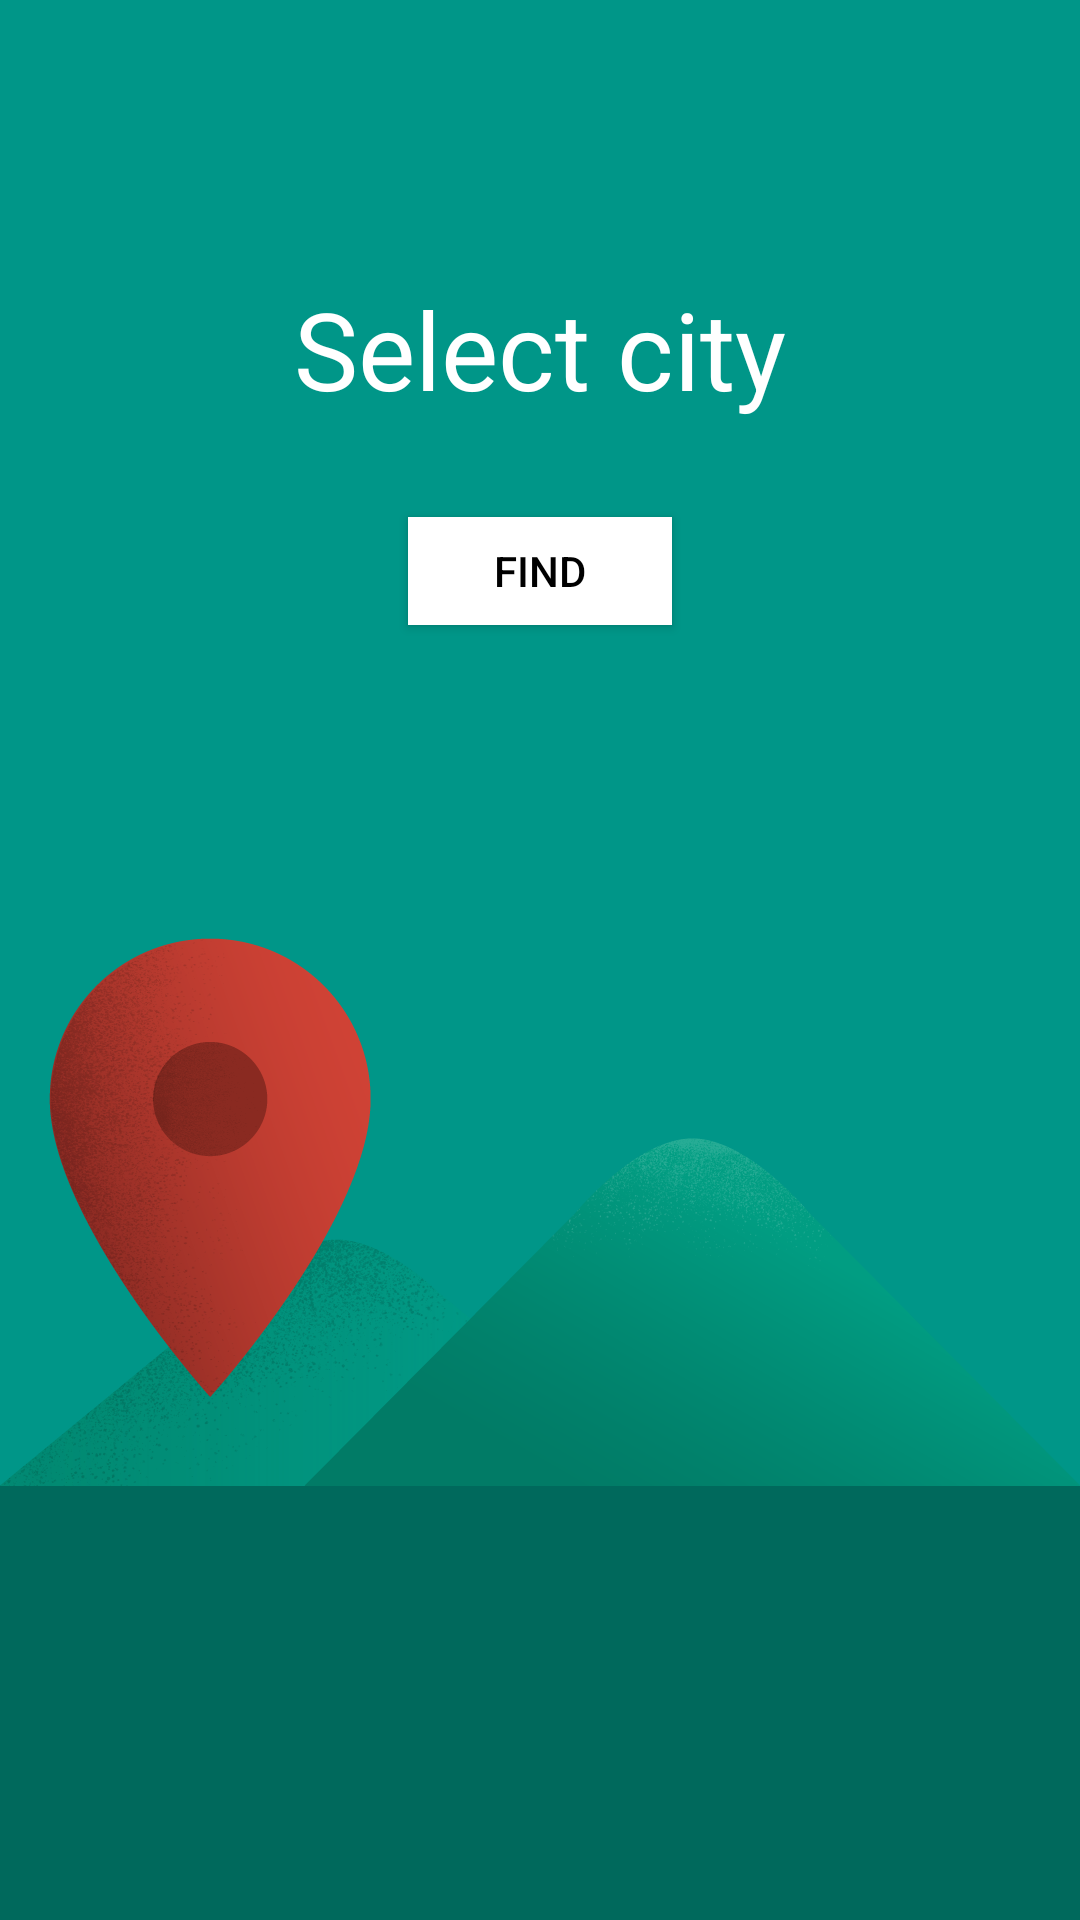

Write the Android layout XML for this screen, with the resource values it uses.
<!-- AndroidManifest.xml: application theme AppTheme.BrandedLaunch -->
<!-- res/layout/city_fragment_find.xml -->
<?xml version="1.0" encoding="utf-8"?>
<RelativeLayout xmlns:android="http://schemas.android.com/apk/res/android"
    android:layout_width="match_parent"
    android:layout_height="match_parent"
    android:background="@color/colorPrimary">

    <androidx.appcompat.widget.AppCompatImageView
        android:layout_width="match_parent"
        android:layout_height="match_parent"
        android:scaleType="centerCrop"
        android:src="@drawable/location" />

    <androidx.appcompat.widget.AppCompatTextView
        android:id="@+id/when_receive_notification"
        android:layout_width="wrap_content"
        android:layout_height="wrap_content"
        android:layout_alignParentTop="true"
        android:layout_centerHorizontal="true"
        android:layout_marginTop="76dp"
        android:gravity="center"
        android:padding="16dp"
        android:text="@string/select_city"
        android:textColor="@android:color/white"
        android:textSize="36sp" />

    <androidx.appcompat.widget.AppCompatButton
        android:id="@+id/set_city"
        style="@style/Button"
        android:layout_width="wrap_content"
        android:layout_height="36dp"
        android:layout_below="@+id/when_receive_notification"
        android:layout_centerHorizontal="true"
        android:layout_marginTop="16dp"
        android:text="@string/find" />

</RelativeLayout>
<!-- resources referenced by this layout -->
<resources>
  <color name="colorPrimary">#009688</color>
  <!-- drawable location: png bitmap (drawable-nodpi, 156749 bytes) -->
  <string name="find">Find</string>
  <string name="select_city">Select city</string>
  <style name="Button" parent="Base.Widget.AppCompat.Button">
          <item name="android:foreground">?attr/selectableItemBackground</item>
          <item name="android:textColor">#000</item>
          <item name="android:background">#fff</item>
          <item name="android:textSize">14sp</item>
          <item name="android:paddingTop">8dp</item>
          <item name="android:paddingBottom">8dp</item>
          <item name="android:paddingLeft">16dp</item>
          <item name="android:paddingRight">16dp</item>
          <item name="android:elevation">2dp</item>
      </style>
  <style name="AppTheme.BrandedLaunch" parent="AppTheme">
          <item name="android:windowBackground">@drawable/launch_screen</item>
      </style>
  <style name="AppTheme" parent="Theme.AppCompat.Light.DarkActionBar">
          <item name="colorPrimary">@color/colorPrimary</item>
          <item name="colorPrimaryDark">@color/colorPrimaryDark</item>
          <item name="colorAccent">@color/colorAccent</item>
          <item name="android:statusBarColor">@color/colorPrimary</item>
          <item name="android:navigationBarColor">@color/colorNavBar</item>
      </style>
  <!-- drawable launch_screen (drawable) -->
  <layer-list xmlns:android="http://schemas.android.com/apk/res/android">
      <item>
          <color android:color="@color/background_material_light" />
      </item>
      <item>
          <bitmap
              android:gravity="center"
              android:src="@drawable/ic_launcher_512"
              android:tileMode="disabled" />
      </item>
  </layer-list>
  <color name="colorPrimaryDark">#00796B</color>
  <color name="colorAccent">#FFC107</color>
  <color name="colorNavBar">#00695C</color>
  <!-- drawable ic_launcher_512: png bitmap (drawable-nodpi, 34443 bytes) -->
</resources>
